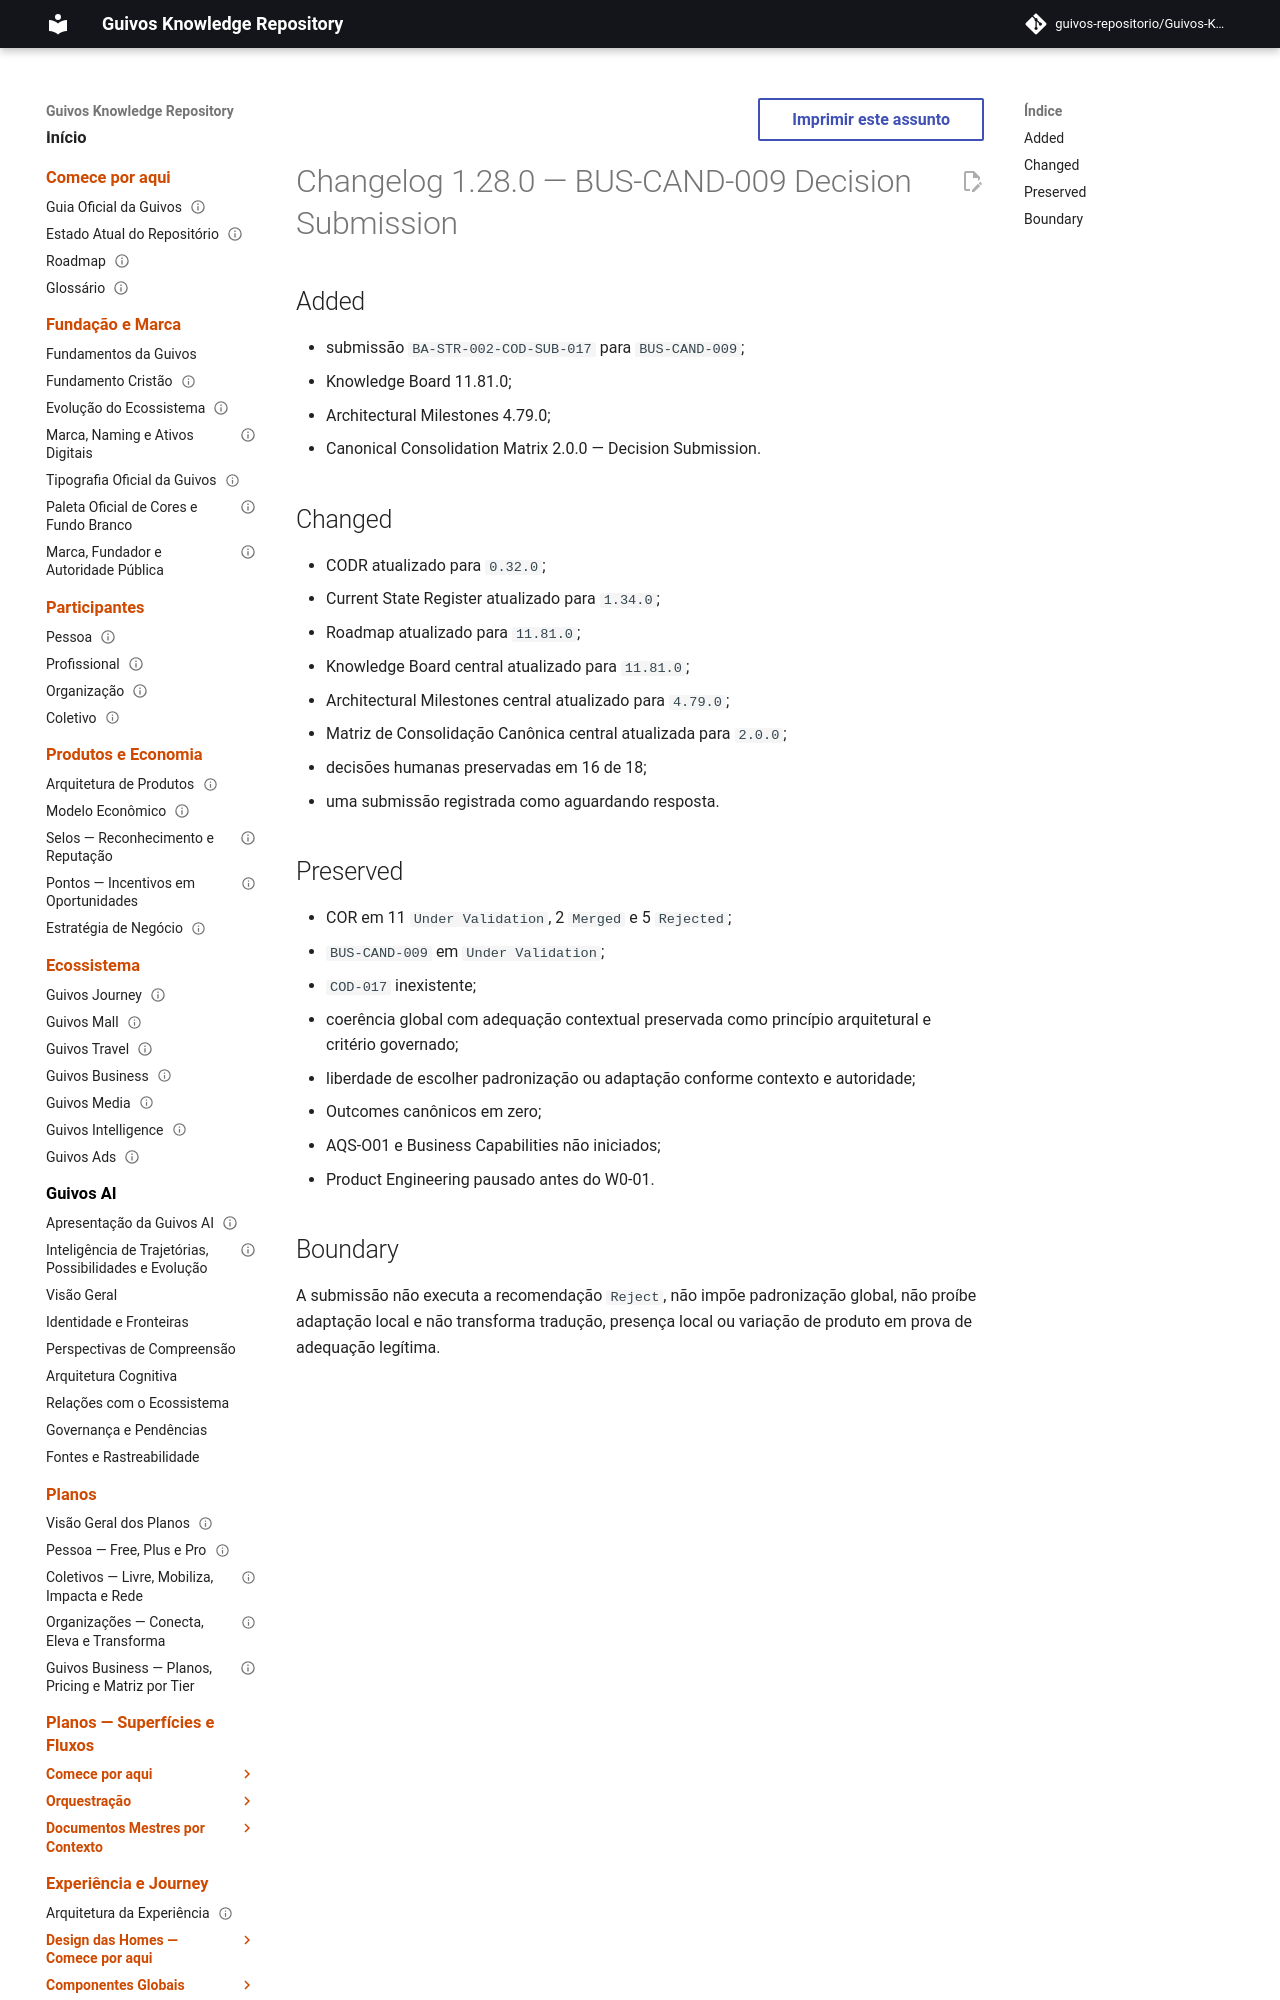

repository: guivos-repositorio/Guivos-Knowledge-Repository · page: project/changelog-1.28.0-cod-017-submission/index.html · generator: mkdocs

---
id: GKR-CHANGELOG-1.28.0
title: Changelog 1.28.0 — BUS-CAND-009 Decision Submission
status: historical
version: 1.28.0
owner: Guivos
last_updated: 2026-07-25
related:
  - BA-STR-002-COD-SUB-017
  - M7.18.1
normative: false
---

# Changelog 1.28.0 — BUS-CAND-009 Decision Submission

## Added

- submissão `BA-STR-002-COD-SUB-017` para `BUS-CAND-009`;
- Knowledge Board 11.81.0;
- Architectural Milestones 4.79.0;
- Canonical Consolidation Matrix 2.0.0 — Decision Submission.
